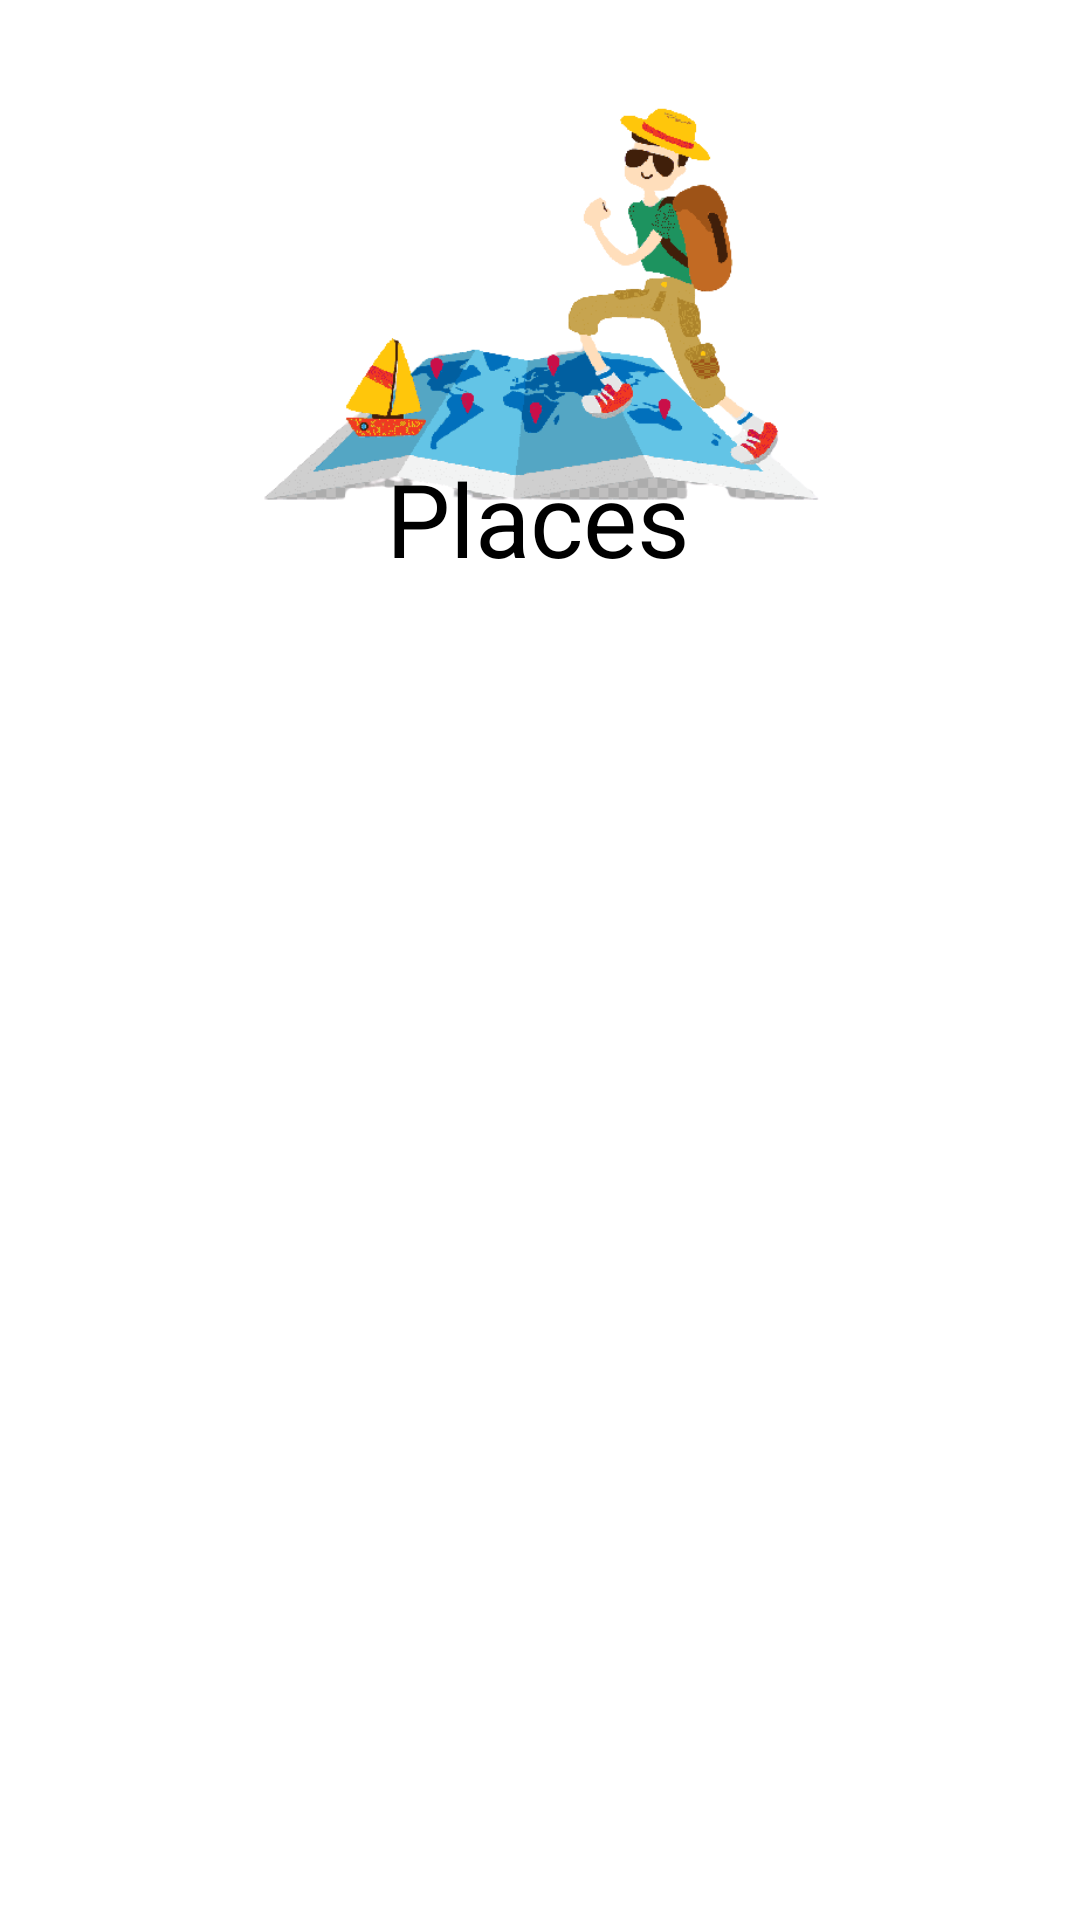

This screen was rendered from an Android layout file. Write that file and the resources it references.
<!-- AndroidManifest.xml: application theme Theme.MyApplication -->
<!-- res/layout/activity_view_all_places_user.xml -->
<?xml version="1.0" encoding="utf-8"?>
<androidx.constraintlayout.widget.ConstraintLayout xmlns:android="http://schemas.android.com/apk/res/android"
    xmlns:app="http://schemas.android.com/apk/res-auto"
    xmlns:tools="http://schemas.android.com/tools"
    android:layout_width="match_parent"
    android:layout_height="match_parent"
    tools:context=".ViewAllPlacesUser">


    <ImageView
        android:id="@+id/imageView3"
        android:layout_width="267dp"
        android:layout_height="195dp"
        app:layout_constraintBottom_toBottomOf="parent"
        app:layout_constraintEnd_toEndOf="parent"
        app:layout_constraintStart_toStartOf="parent"
        app:layout_constraintTop_toTopOf="parent"
        app:layout_constraintVertical_bias="0.0"
        app:srcCompat="@drawable/img_3_removebg_preview" />

    <TextView
        android:id="@+id/textView5"
        android:layout_width="103dp"
        android:layout_height="59dp"
        android:text="Places"
        android:textColor="#000000"
        android:textSize="34sp"
        app:layout_constraintBottom_toBottomOf="parent"
        app:layout_constraintEnd_toEndOf="parent"
        app:layout_constraintStart_toStartOf="parent"
        app:layout_constraintTop_toTopOf="parent"
        app:layout_constraintVertical_bias="0.258" />

    <androidx.recyclerview.widget.RecyclerView
        android:id="@+id/recyclerView"
        android:layout_width="409dp"
        android:layout_height="497dp"
        android:layout_marginStart="1dp"
        android:layout_marginTop="1dp"
        app:layout_constraintStart_toStartOf="parent"
        app:layout_constraintTop_toBottomOf="@+id/textView5" />

</androidx.constraintlayout.widget.ConstraintLayout>
<!-- resources referenced by this layout -->
<resources>
  <!-- drawable img_3_removebg_preview: png bitmap (drawable, 36151 bytes) -->
  <style name="Theme.MyApplication" parent="Theme.MaterialComponents.DayNight.NoActionBar">
          
          <item name="colorPrimary">@color/purple_500</item>
          <item name="colorPrimaryVariant">@color/purple_700</item>
          <item name="colorOnPrimary">@color/white</item>
          
          <item name="colorSecondary">@color/teal_200</item>
          <item name="colorSecondaryVariant">@color/teal_700</item>
          <item name="colorOnSecondary">@color/black</item>
          
          <item name="android:statusBarColor">#FFE7B10A</item>
          
      </style>
  <!-- not gathered from this repository: default colours our renderer supplied (Android Studio template values) -->
  <color name="purple_500">#FF6200EE</color>
  <color name="purple_700">#FF3700B3</color>
  <color name="teal_200">#FF03DAC5</color>
  <color name="teal_700">#FF018786</color>
  <color name="black">#FF000000</color>
  <color name="white">#FFFFFFFF</color>
</resources>
